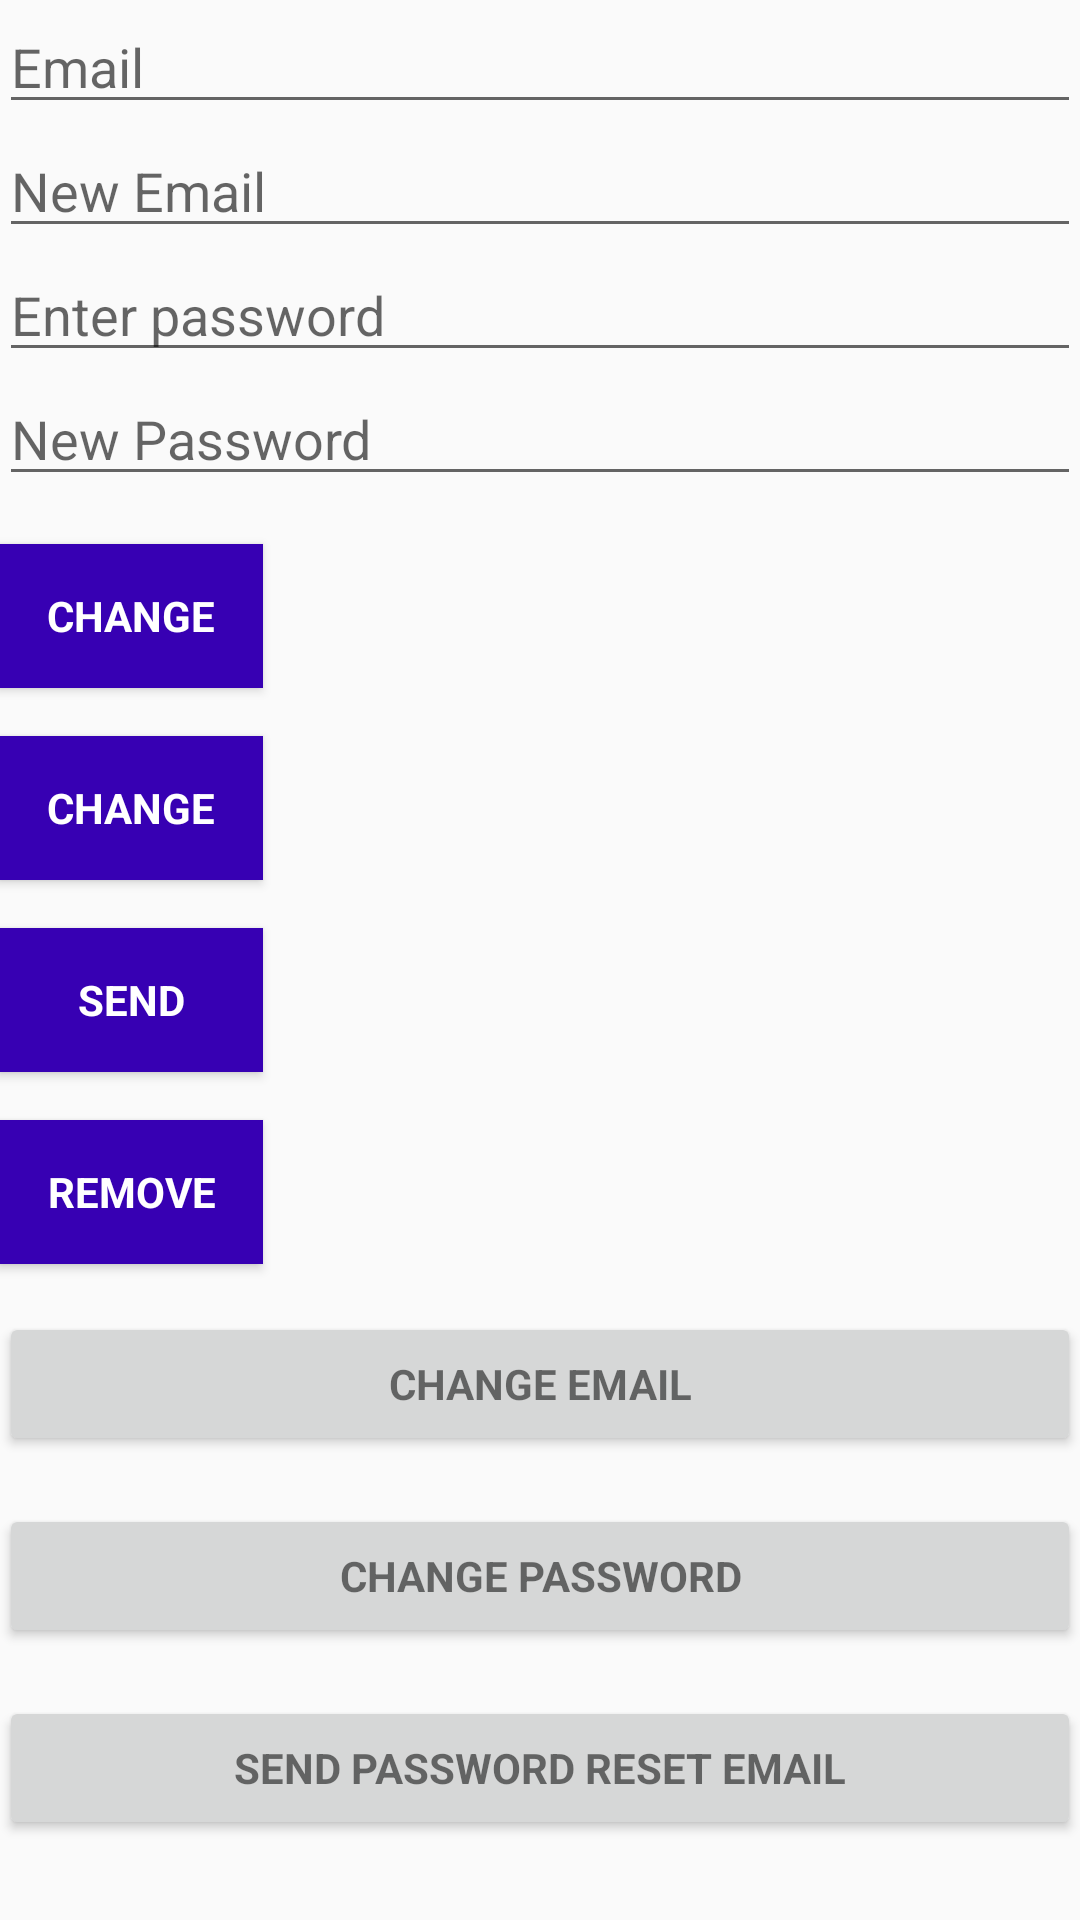

This screen was rendered from an Android layout file. Write that file and the resources it references.
<!-- AndroidManifest.xml: application theme AppTheme -->
<!-- res/layout/activity_main.xml -->
<?xml version="1.0" encoding="utf-8"?>
<android.support.design.widget.CoordinatorLayout xmlns:android="http://schemas.android.com/apk/res/android"
    xmlns:app="http://schemas.android.com/apk/res-auto"
    xmlns:tools="http://schemas.android.com/tools"
    android:layout_width="match_parent"
    android:layout_height="match_parent"
    android:fitsSystemWindows="true"
    tools:context=".MainActivity">

    <LinearLayout
        android:layout_width="match_parent"
        android:layout_height="wrap_content"
        android:orientation="vertical"
        android:paddingBottom="@dimen/activity_vertical_margin"
        android:paddingLeft="@dimen/activity_horizontal_margin"
        android:paddingRight="@dimen/activity_horizontal_margin"
        android:paddingTop="@dimen/activity_vertical_margin">

        <EditText
            android:id="@+id/old_email"
            android:layout_width="match_parent"
            android:layout_height="wrap_content"
            android:hint="@string/hint_email"
            android:inputType="textEmailAddress"
            android:maxLines="1"
            android:singleLine="true" />

        <EditText
            android:id="@+id/new_email"
            android:layout_width="match_parent"
            android:layout_height="wrap_content"
            android:hint="@string/hint_new_email"
            android:inputType="textEmailAddress"
            android:maxLines="1"
            android:singleLine="true" />

        <EditText
            android:id="@+id/password"
            android:layout_width="match_parent"
            android:layout_height="wrap_content"
            android:focusableInTouchMode="true"
            android:hint="@string/prompt_password"
            android:imeActionId="@+id/login"
            android:imeOptions="actionUnspecified"
            android:inputType="textPassword"
            android:maxLines="1"
            android:singleLine="true" />

        <EditText
            android:id="@+id/newPassword"
            android:layout_width="match_parent"
            android:layout_height="wrap_content"
            android:focusableInTouchMode="true"
            android:hint="@string/new_pass"
            android:imeActionId="@+id/login"
            android:imeOptions="actionUnspecified"
            android:inputType="textPassword"
            android:maxLines="1"
            android:singleLine="true" />

        <Button
            android:id="@+id/changeEmail"
            style="?android:textAppearanceSmall"
            android:layout_width="wrap_content"
            android:layout_height="wrap_content"
            android:layout_marginTop="16dp"
            android:background="@color/colorPrimaryDark"
            android:text="@string/btn_change"
            android:textColor="@android:color/white"
            android:textStyle="bold" />

        <Button
            android:id="@+id/changePass"
            style="?android:textAppearanceSmall"
            android:layout_width="wrap_content"
            android:layout_height="wrap_content"
            android:layout_marginTop="16dp"
            android:background="@color/colorPrimaryDark"
            android:text="@string/btn_change"
            android:textColor="@android:color/white"
            android:textStyle="bold" />

        <Button
            android:id="@+id/send"
            style="?android:textAppearanceSmall"
            android:layout_width="wrap_content"
            android:layout_height="wrap_content"
            android:layout_marginTop="16dp"
            android:background="@color/colorPrimaryDark"
            android:text="@string/btn_send"
            android:textColor="@android:color/white"
            android:textStyle="bold" />

        <ProgressBar
            android:id="@+id/progressBar"
            android:layout_width="30dp"
            android:layout_height="30dp"
            android:visibility="gone" />

        <Button
            android:id="@+id/remove"
            style="?android:textAppearanceSmall"
            android:layout_width="wrap_content"
            android:layout_height="wrap_content"
            android:layout_marginTop="16dp"
            android:background="@color/colorPrimaryDark"
            android:text="@string/btn_remove"
            android:textColor="@android:color/white"
            android:textStyle="bold" />

        <Button
            android:id="@+id/change_email_button"
            style="?android:textAppearanceSmall"
            android:layout_width="match_parent"
            android:layout_height="wrap_content"
            android:layout_marginTop="16dp"
            android:text="@string/change_email"
            android:textStyle="bold" />

        <Button
            android:id="@+id/change_password_button"
            style="?android:textAppearanceSmall"
            android:layout_width="match_parent"
            android:layout_height="wrap_content"
            android:layout_marginTop="16dp"
            android:text="@string/change_password"
            android:textStyle="bold" />

        <Button
            android:id="@+id/sending_pass_reset_button"
            style="?android:textAppearanceSmall"
            android:layout_width="match_parent"
            android:layout_height="wrap_content"
            android:layout_marginTop="16dp"
            android:text="@string/send_password_reset_email"
            android:textStyle="bold" />

        <Button
            android:id="@+id/remove_user_button"
            style="?android:textAppearanceSmall"
            android:layout_width="match_parent"
            android:layout_height="wrap_content"
            android:layout_marginTop="16dp"
            android:text="@string/remove_user"
            android:textStyle="bold" />

        <Button
            android:id="@+id/sign_out"
            style="?android:textAppearanceSmall"
            android:layout_width="match_parent"
            android:layout_height="wrap_content"
            android:layout_marginTop="16dp"
            android:background="@color/colorPrimary"
            android:text="@string/btn_sign_out"
            android:textColor="@android:color/white"
            android:textStyle="bold" />

    </LinearLayout>

</android.support.design.widget.CoordinatorLayout>
<!-- resources referenced by this layout -->
<resources>
  <string name="btn_change">Change</string>
  <string name="btn_remove">Remove</string>
  <string name="btn_send">Send</string>
  <string name="btn_sign_out">Sign Out</string>
  <string name="change_email">Change Email</string>
  <string name="change_password">Change Password</string>
  <string name="hint_email">Email</string>
  <string name="hint_new_email">New Email</string>
  <string name="new_pass">New Password</string>
  <string name="prompt_password">Enter password</string>
  <string name="remove_user">Remove user</string>
  <string name="send_password_reset_email">Send Password reset email</string>
  <style name="AppTheme" parent="Theme.AppCompat.Light.DarkActionBar">
          
          <item name="colorPrimary">@color/colorPrimary</item>
          <item name="colorPrimaryDark">@color/colorPrimaryDark</item>
          <item name="colorAccent">@color/colorAccent</item>
      </style>
  <!-- not gathered from this repository: default colours our renderer supplied (Android Studio template values) -->
  <color name="colorPrimary">#FF6200EE</color>
  <color name="colorPrimaryDark">#FF3700B3</color>
  <color name="colorAccent">#FF03DAC5</color>
</resources>
